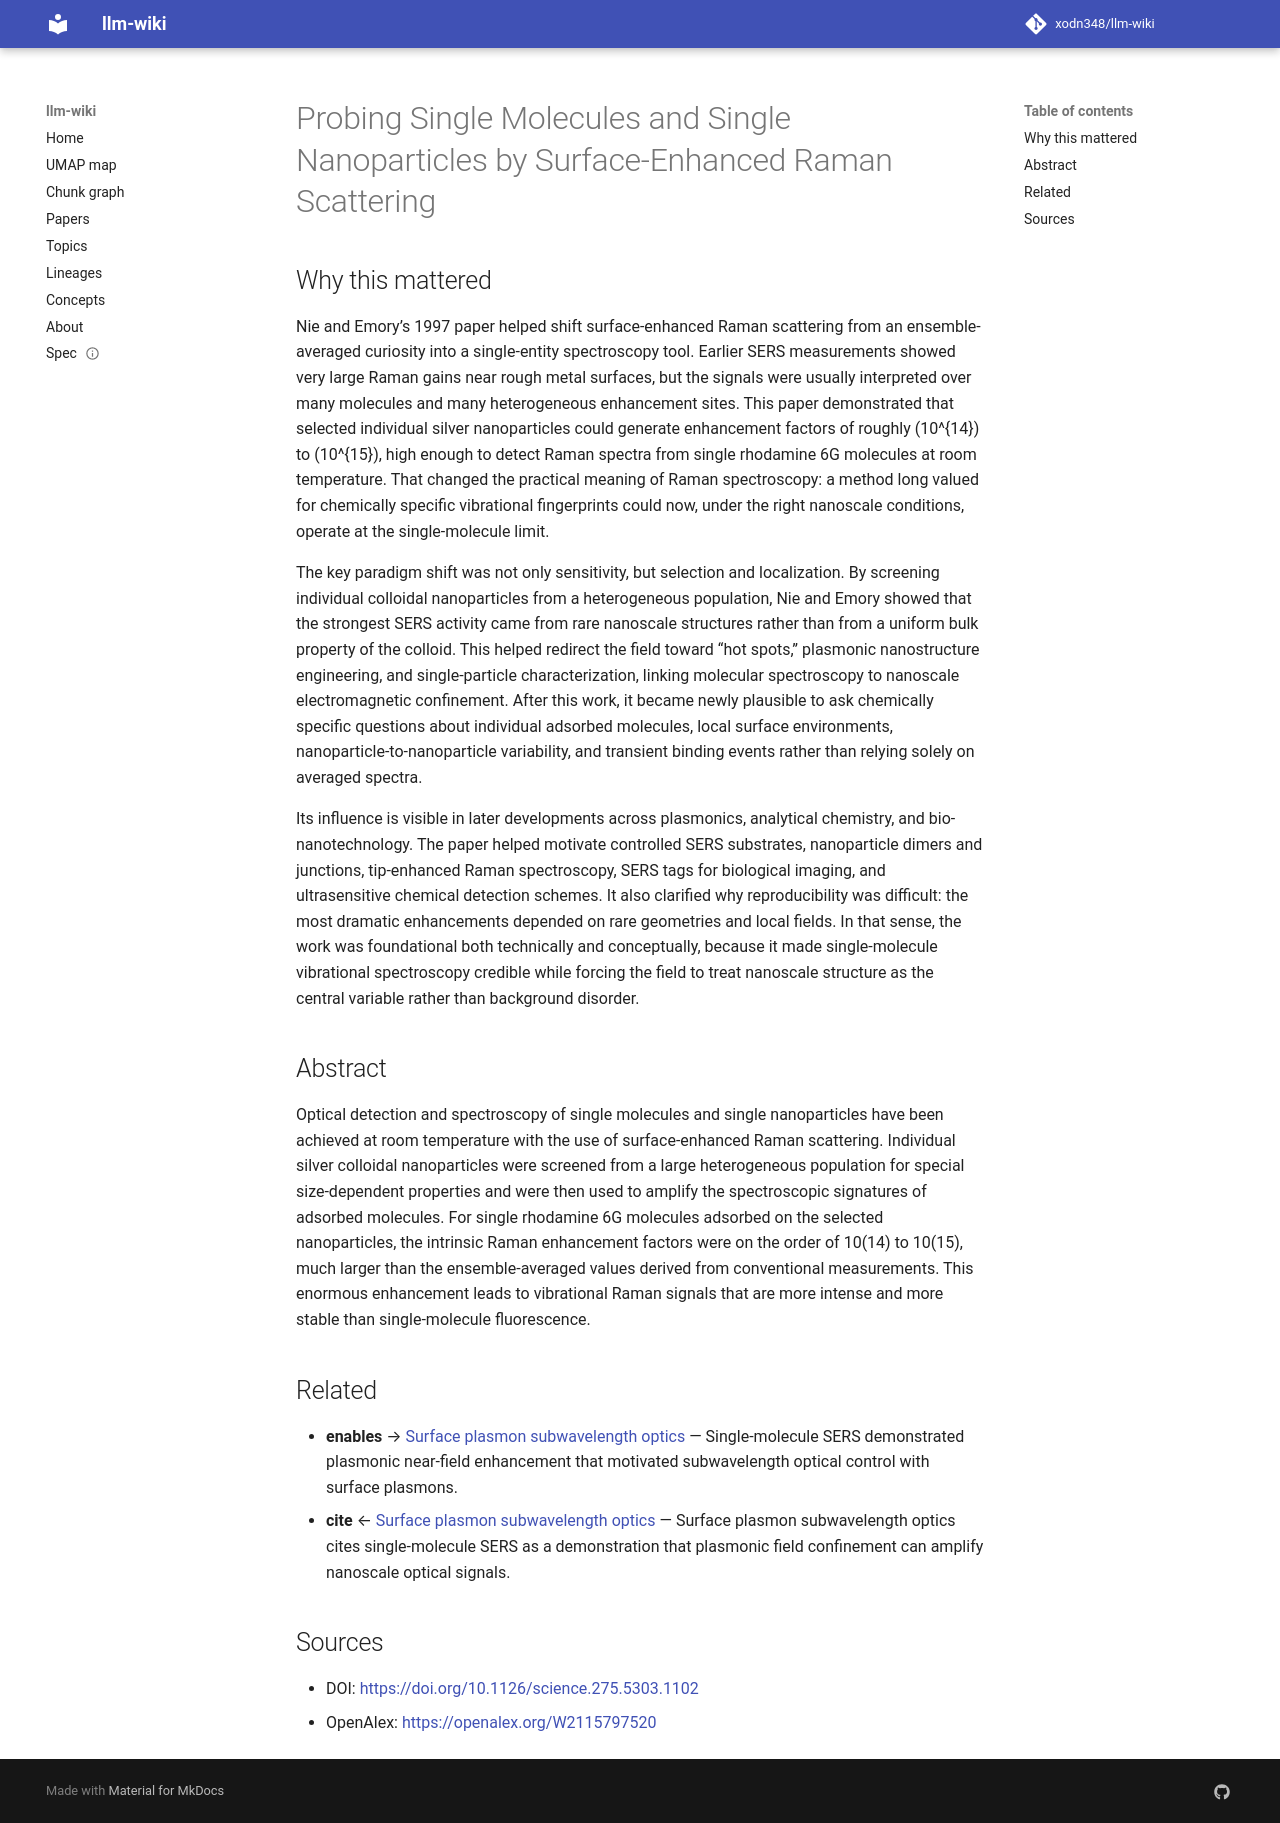

repository: xodn348/llm-wiki · page: paper/10_1126_science_275_5303_1102/index.html · generator: mkdocs

---
title: Probing Single Molecules and Single Nanoparticles by Surface-Enhanced Raman
  Scattering
doi: 10.1126/science.275.5303.1102
openalex_id: https://openalex.org/W2115797520
year: 1997
venue: Science
authors: Shuming Nie, Steven R. Emory
citations: 10124
fleming_tier: true
concepts:
- Raman scattering
- Rhodamine 6G
- Raman spectroscopy
- Nanoparticle
- Molecule
- Materials science
- Adsorption
- Fluorescence
- Analytical Chemistry (journal)
- Chemical physics
---

# Probing Single Molecules and Single Nanoparticles by Surface-Enhanced Raman Scattering

## Why this mattered

Nie and Emory’s 1997 paper helped shift surface-enhanced Raman scattering from an ensemble-averaged curiosity into a single-entity spectroscopy tool. Earlier SERS measurements showed very large Raman gains near rough metal surfaces, but the signals were usually interpreted over many molecules and many heterogeneous enhancement sites. This paper demonstrated that selected individual silver nanoparticles could generate enhancement factors of roughly \(10^{14}\) to \(10^{15}\), high enough to detect Raman spectra from single rhodamine 6G molecules at room temperature. That changed the practical meaning of Raman spectroscopy: a method long valued for chemically specific vibrational fingerprints could now, under the right nanoscale conditions, operate at the single-molecule limit.

The key paradigm shift was not only sensitivity, but selection and localization. By screening individual colloidal nanoparticles from a heterogeneous population, Nie and Emory showed that the strongest SERS activity came from rare nanoscale structures rather than from a uniform bulk property of the colloid. This helped redirect the field toward “hot spots,” plasmonic nanostructure engineering, and single-particle characterization, linking molecular spectroscopy to nanoscale electromagnetic confinement. After this work, it became newly plausible to ask chemically specific questions about individual adsorbed molecules, local surface environments, nanoparticle-to-nanoparticle variability, and transient binding events rather than relying solely on averaged spectra.

Its influence is visible in later developments across plasmonics, analytical chemistry, and bio-nanotechnology. The paper helped motivate controlled SERS substrates, nanoparticle dimers and junctions, tip-enhanced Raman spectroscopy, SERS tags for biological imaging, and ultrasensitive chemical detection schemes. It also clarified why reproducibility was difficult: the most dramatic enhancements depended on rare geometries and local fields. In that sense, the work was foundational both technically and conceptually, because it made single-molecule vibrational spectroscopy credible while forcing the field to treat nanoscale structure as the central variable rather than background disorder.

## Abstract

Optical detection and spectroscopy of single molecules and single nanoparticles have been achieved at room temperature with the use of surface-enhanced Raman scattering. Individual silver colloidal nanoparticles were screened from a large heterogeneous population for special size-dependent properties and were then used to amplify the spectroscopic signatures of adsorbed molecules. For single rhodamine 6G molecules adsorbed on the selected nanoparticles, the intrinsic Raman enhancement factors were on the order of 10(14) to 10(15), much larger than the ensemble-averaged values derived from conventional measurements. This enormous enhancement leads to vibrational Raman signals that are more intense and more stable than single-molecule fluorescence.


## Related

- **enables** → [Surface plasmon subwavelength optics](10_1038_nature01937.md) — Single-molecule SERS demonstrated plasmonic near-field enhancement that motivated subwavelength optical control with surface plasmons.
- **cite** ← [Surface plasmon subwavelength optics](10_1038_nature01937.md) — Surface plasmon subwavelength optics cites single-molecule SERS as a demonstration that plasmonic field confinement can amplify nanoscale optical signals.


## Sources

- DOI: [https://doi.org/10.1126/science.275.5303.1102](https://doi.org/10.1126/science.275.5303.1102)
- OpenAlex: [https://openalex.org/W2115797520](https://openalex.org/W2115797520)
